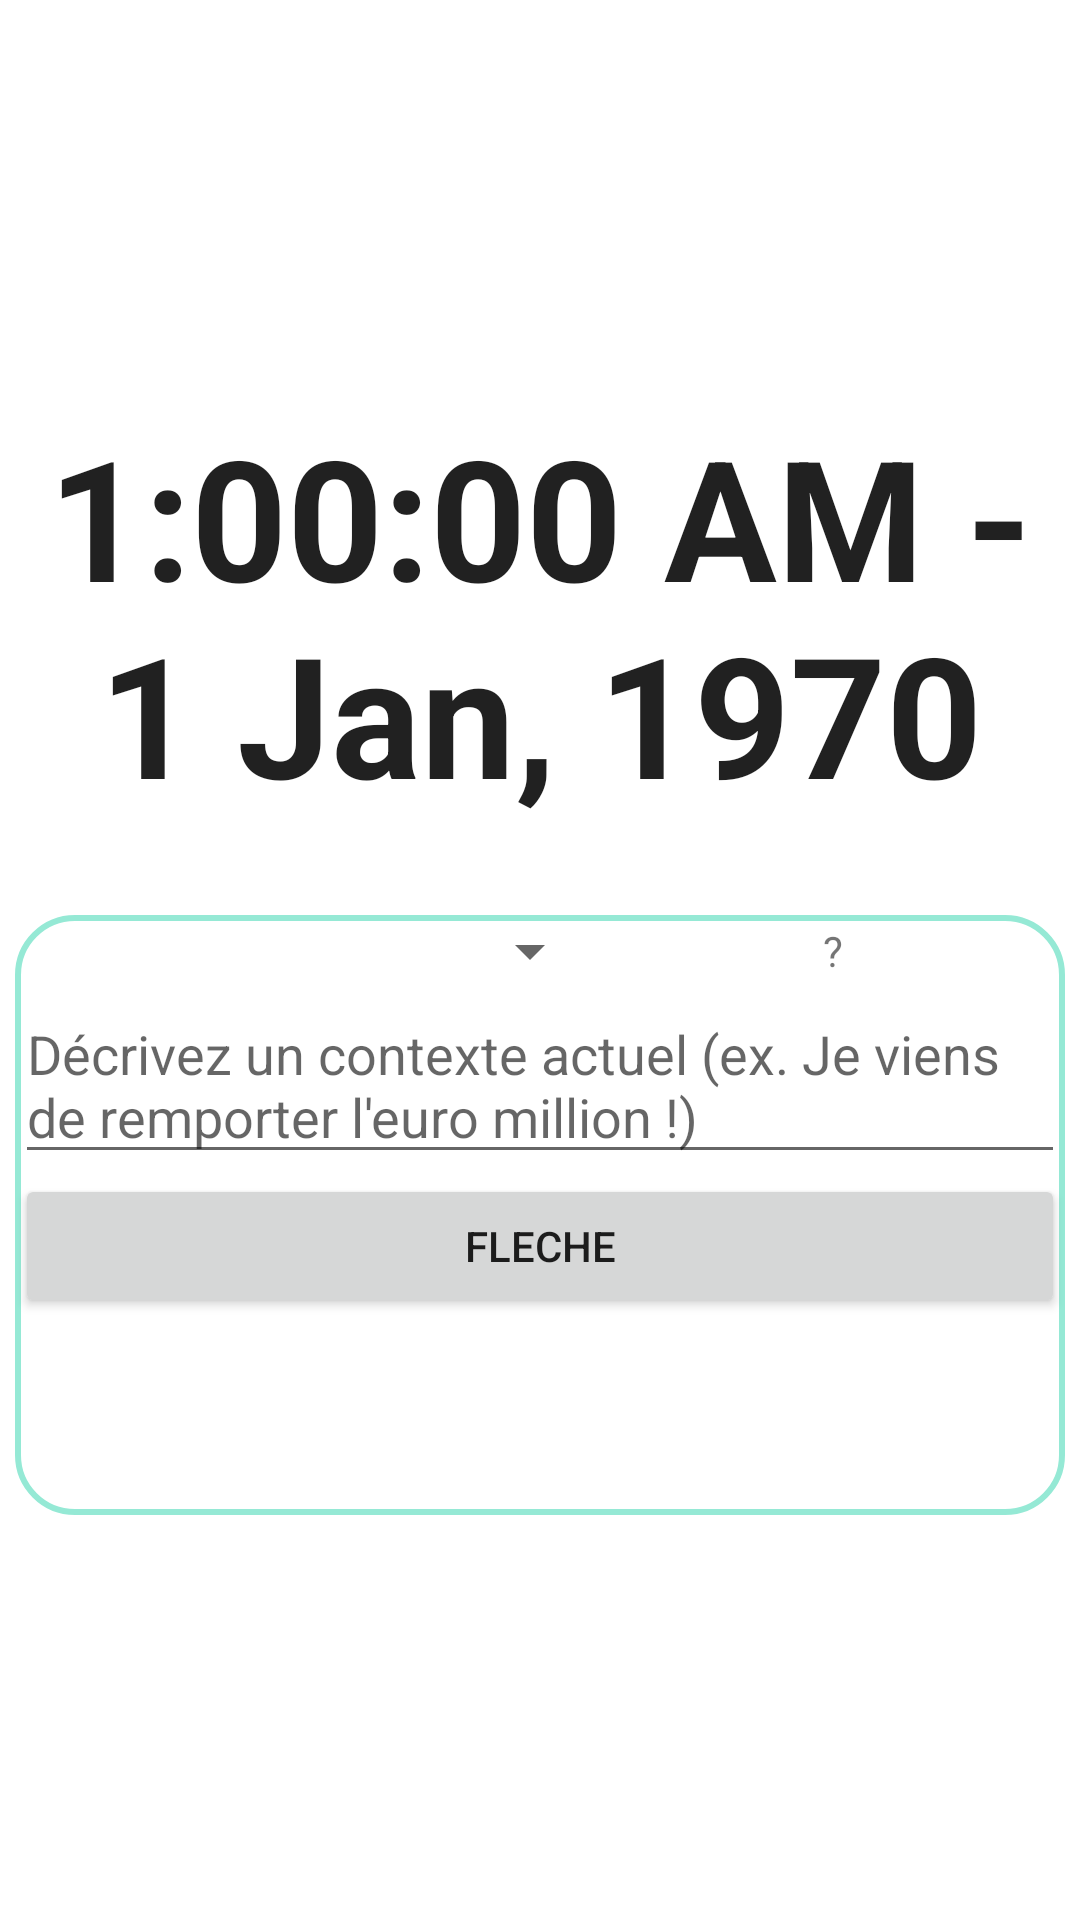

Produce the Android XML layout that renders to this screen, including the resource entries it uses.
<!-- AndroidManifest.xml: application theme Theme.CYMDroid -->
<!-- res/layout/fragment_humeurs.xml -->
<?xml version="1.0" encoding="utf-8"?>
<LinearLayout
    xmlns:android="http://schemas.android.com/apk/res/android"
    android:layout_width="match_parent"
    android:layout_height="match_parent"
    android:orientation="vertical"
    android:gravity="center">

    <TextClock
        android:id="@+id/heure"
        android:layout_width="match_parent"
        android:layout_height="wrap_content"
        android:format12Hour="h:mm:ss a - d MMM, yyyy"
        android:format24Hour="k:mm:ss"
        android:timeZone="Europe/Paris"
        android:textSize="56sp"
        android:textStyle="bold"
        android:gravity="center"
        android:layout_marginBottom="30dp"/>

    <TableLayout
        android:id="@+id/linearLayout"
        android:layout_width="350dp"
        android:layout_height="200dp"
        android:background="@drawable/rectangle_connexion"
        android:layout_gravity="center"
        android:stretchColumns="0,2">

        <TableRow>

            <Spinner
                android:id="@+id/spinner"
                android:layout_width="wrap_content"
                android:layout_height="wrap_content"/>

            <TextView
                android:layout_width="match_parent"
                android:layout_height="wrap_content"
                android:layout_gravity="center"
                android:gravity="center"
                android:text="@string/show_emoji"
                android:layout_column="2"/>
        </TableRow>

        <EditText
            android:layout_width="match_parent"
            android:layout_height="wrap_content"
            android:hint="@string/edit_desciption" />

        <Button
            android:layout_width="match_parent"
            android:layout_height="wrap_content"
            android:text="fleche"
            android:gravity="center"/>

    </TableLayout>
</LinearLayout>
<!-- resources referenced by this layout -->
<resources>
  <!-- drawable rectangle_connexion (drawable) -->
  <?xml version="1.0" encoding="utf-8"?>
  <shape xmlns:android="http://schemas.android.com/apk/res/android"
      android:shape="rectangle">
  
      <corners
          android:radius="19dp"/>
  
      <stroke
          android:width="2dp"
          android:color="@color/primary_color"/>
  </shape>
  <string name="edit_desciption">Décrivez un contexte actuel (ex. Je viens de remporter l\'euro million !)</string>
  <string name="show_emoji">"?"</string>
  <style name="Theme.CYMDroid" parent="Theme.MaterialComponents.DayNight.DarkActionBar">
          
          <item name="colorPrimary">@color/primary_color</item>
          <item name="colorPrimaryVariant">@color/purple_700</item>
          <item name="colorOnPrimary">@color/white</item>
          
          <item name="colorSecondary">@color/teal_200</item>
          <item name="colorSecondaryVariant">@color/teal_700</item>
          <item name="colorOnSecondary">@color/black</item>
          
          <item name="android:statusBarColor">?attr/colorPrimary</item>
          
      </style>
  <color name="primary_color">#95E9D5</color>
  <color name="purple_700">#FF3700B3</color>
  <color name="white">#FFFFFFFF</color>
  <color name="teal_200">#FF03DAC5</color>
  <color name="teal_700">#FF018786</color>
  <color name="black">#FF000000</color>
</resources>
